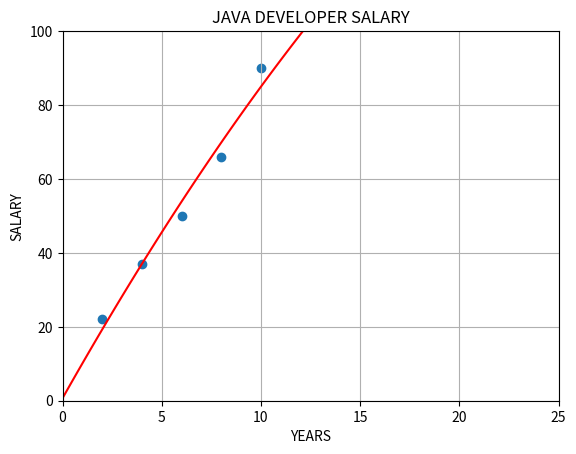

Source code (Python):
import numpy as np
import matplotlib.pyplot as plt

# X will representing the years
X = [2, 4, 6, 8, 10, 75]
#Y will be representing the SALARIES of java developers
Y = [22, 37, 50, 66, 90, 100]

# Train Algorithm (Polynomial)
# 2 is the degree
poly_fit = np.poly1d(np.polyfit(X,Y, 2))

# Plotting of data
xx = np.linspace(0, 26, 100)
#The colour of the line will be red
plt.plot(xx, poly_fit(xx), c='r',linestyle='-')
#This is the heading of the graph
plt.title('JAVA DEVELOPER SALARY')
plt.xlabel('YEARS')
plt.ylabel('SALARY')
plt.axis([0, 25, 0, 100])
plt.grid(True)
plt.scatter(X, Y)
plt.show()

# Predict price


#REFERENCE OF X AND Y PLOT IN OFFERZEN.COM java developer salary.